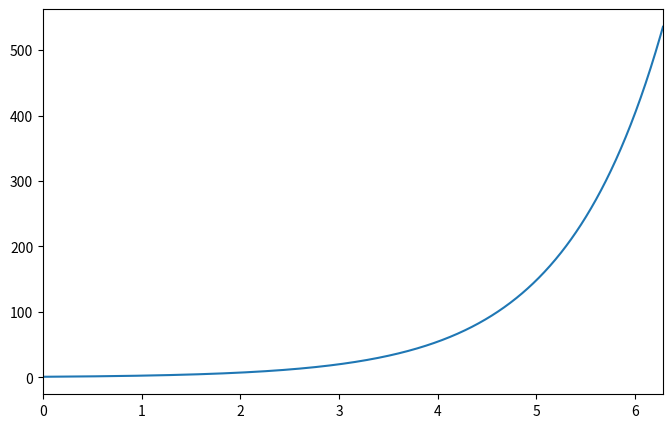

Write Python code to recreate this figure. (Note: this script raises an exception after producing the figure.)
import matplotlib.pyplot as plt
import numpy as np

fig,ax=plt.subplots(figsize=(8,5))
x = np.linspace(0,2*np.pi,1000)
y = np.exp(x)
ax.plot(x,y)
ax.set_xlim(0,2*np.pi)
fig.tightlayout()



